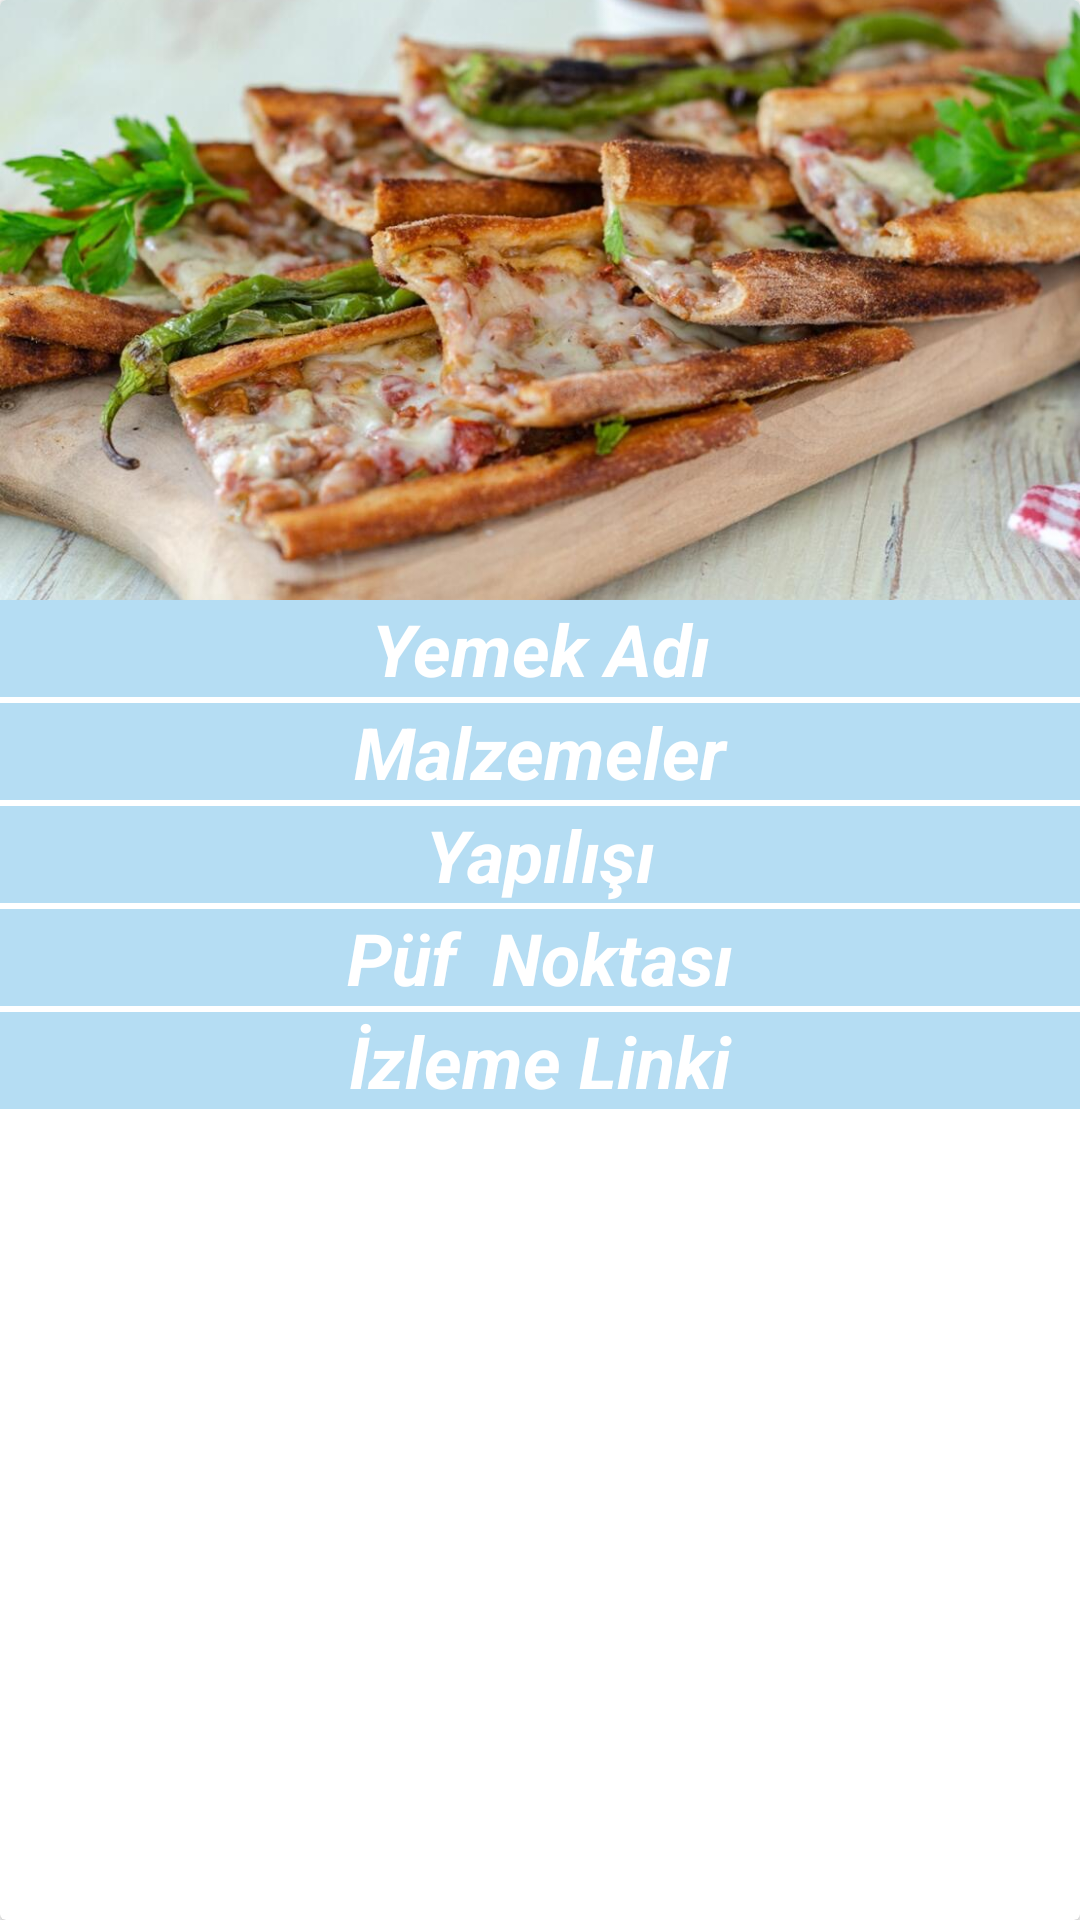

Produce the Android XML layout that renders to this screen, including the resource entries it uses.
<!-- AndroidManifest.xml: application theme Theme.LezzetKitabı -->
<!-- res/layout/yemek_satiri_ogesi.xml -->
<?xml version="1.0" encoding="utf-8"?>
<androidx.cardview.widget.CardView
    xmlns:android="http://schemas.android.com/apk/res/android"
    xmlns:app="http://schemas.android.com/apk/res-auto"
    android:layout_width="match_parent"
    android:layout_height="wrap_content"
    app:cardMaxElevation="4dp"
    android:layout_margin="5dp">
    <com.google.android.material.circularreveal.CircularRevealRelativeLayout
        android:layout_width="match_parent"
        android:layout_height="wrap_content">
        <androidx.appcompat.widget.AppCompatImageView
            android:layout_alignParentTop="true"

            android:id="@+id/yemek_resmi"
            android:src="@drawable/yemek"
            android:scaleType="centerCrop"
            android:layout_width="match_parent"
            android:layout_height="200dp"/>
        <androidx.appcompat.widget.AppCompatTextView
            android:layout_marginBottom="2dp"
            android:layout_below="@+id/yemek_resmi"
            android:id="@+id/yemek_adi"
            android:text="Yemek Adı"
            android:gravity="center"
            android:textSize="24dp"
            android:textColor="#fff"
            android:background="#6A4DADE3"
            android:textStyle="bold|italic"
            android:layout_width="match_parent"
            android:layout_height="wrap_content"/>
        <androidx.appcompat.widget.AppCompatTextView
            android:layout_marginBottom="2dp"
            android:layout_below="@+id/yemek_adi"
            android:id="@+id/yemek_malzemeleri"
            android:text="Malzemeler"
            android:inputType="textMultiLine"
            android:gravity="center"
            android:textSize="24dp"
            android:textColor="#fff"
            android:background="#6A4DADE3"
            android:textStyle="bold|italic"
            android:layout_width="match_parent"
            android:layout_height="wrap_content"/>
        <androidx.appcompat.widget.AppCompatTextView
            android:layout_below="@+id/yemek_malzemeleri"
            android:layout_marginBottom="2dp"
            android:id="@+id/yemek_yapilisi"
            android:text="Yapılışı"
            android:inputType="textMultiLine"
            android:gravity="center"
            android:textSize="24dp"
            android:textColor="#fff"
            android:background="#6A4DADE3"
            android:textStyle="bold|italic"
            android:layout_width="match_parent"
            android:layout_height="wrap_content"/>

        <androidx.appcompat.widget.AppCompatTextView
            android:layout_below="@+id/yemek_yapilisi"
            android:layout_marginBottom="2dp"
            android:id="@+id/yemek_pufnoktasi"
            android:text="Püf  Noktası"
            android:inputType="textMultiLine"
            android:gravity="center"
            android:textSize="24dp"
            android:textColor="#fff"
            android:background="#6A4DADE3"
            android:textStyle="bold|italic"
            android:layout_width="match_parent"
            android:layout_height="wrap_content"/>
        <androidx.appcompat.widget.AppCompatTextView
            android:layout_below="@+id/yemek_pufnoktasi"

            android:id="@+id/yemek_izlemelinki"
            android:text="İzleme Linki"
            android:inputType="textMultiLine"
            android:gravity="center"
            android:textSize="24dp"
            android:textColor="#fff"
            android:background="#6A4DADE3"
            android:textStyle="bold|italic"
            android:layout_width="match_parent"
            android:layout_height="wrap_content"/>
    </com.google.android.material.circularreveal.CircularRevealRelativeLayout>
</androidx.cardview.widget.CardView>
<!-- resources referenced by this layout -->
<resources>
  <!-- drawable yemek: jpg bitmap (drawable, 98145 bytes) -->
  <style name="Theme.LezzetKitabı" parent="Theme.MaterialComponents.DayNight.DarkActionBar">
          
          <item name="colorPrimary">@android:color/holo_blue_light</item>
          <item name="colorPrimaryVariant">@android:color/holo_blue_dark</item>
          <item name="colorOnPrimary">@color/white</item>
          
          <item name="colorSecondary">@color/teal_200</item>
          <item name="colorSecondaryVariant">@color/teal_700</item>
          <item name="colorOnSecondary">@color/black</item>
          
          <item name="android:statusBarColor" tools:targetApi="l">?attr/colorPrimaryVariant</item>
          
      </style>
  <color name="white">#FFFFFFFF</color>
  <color name="teal_200">#FF03DAC5</color>
  <color name="teal_700">#FF018786</color>
  <color name="black">#FF000000</color>
</resources>
